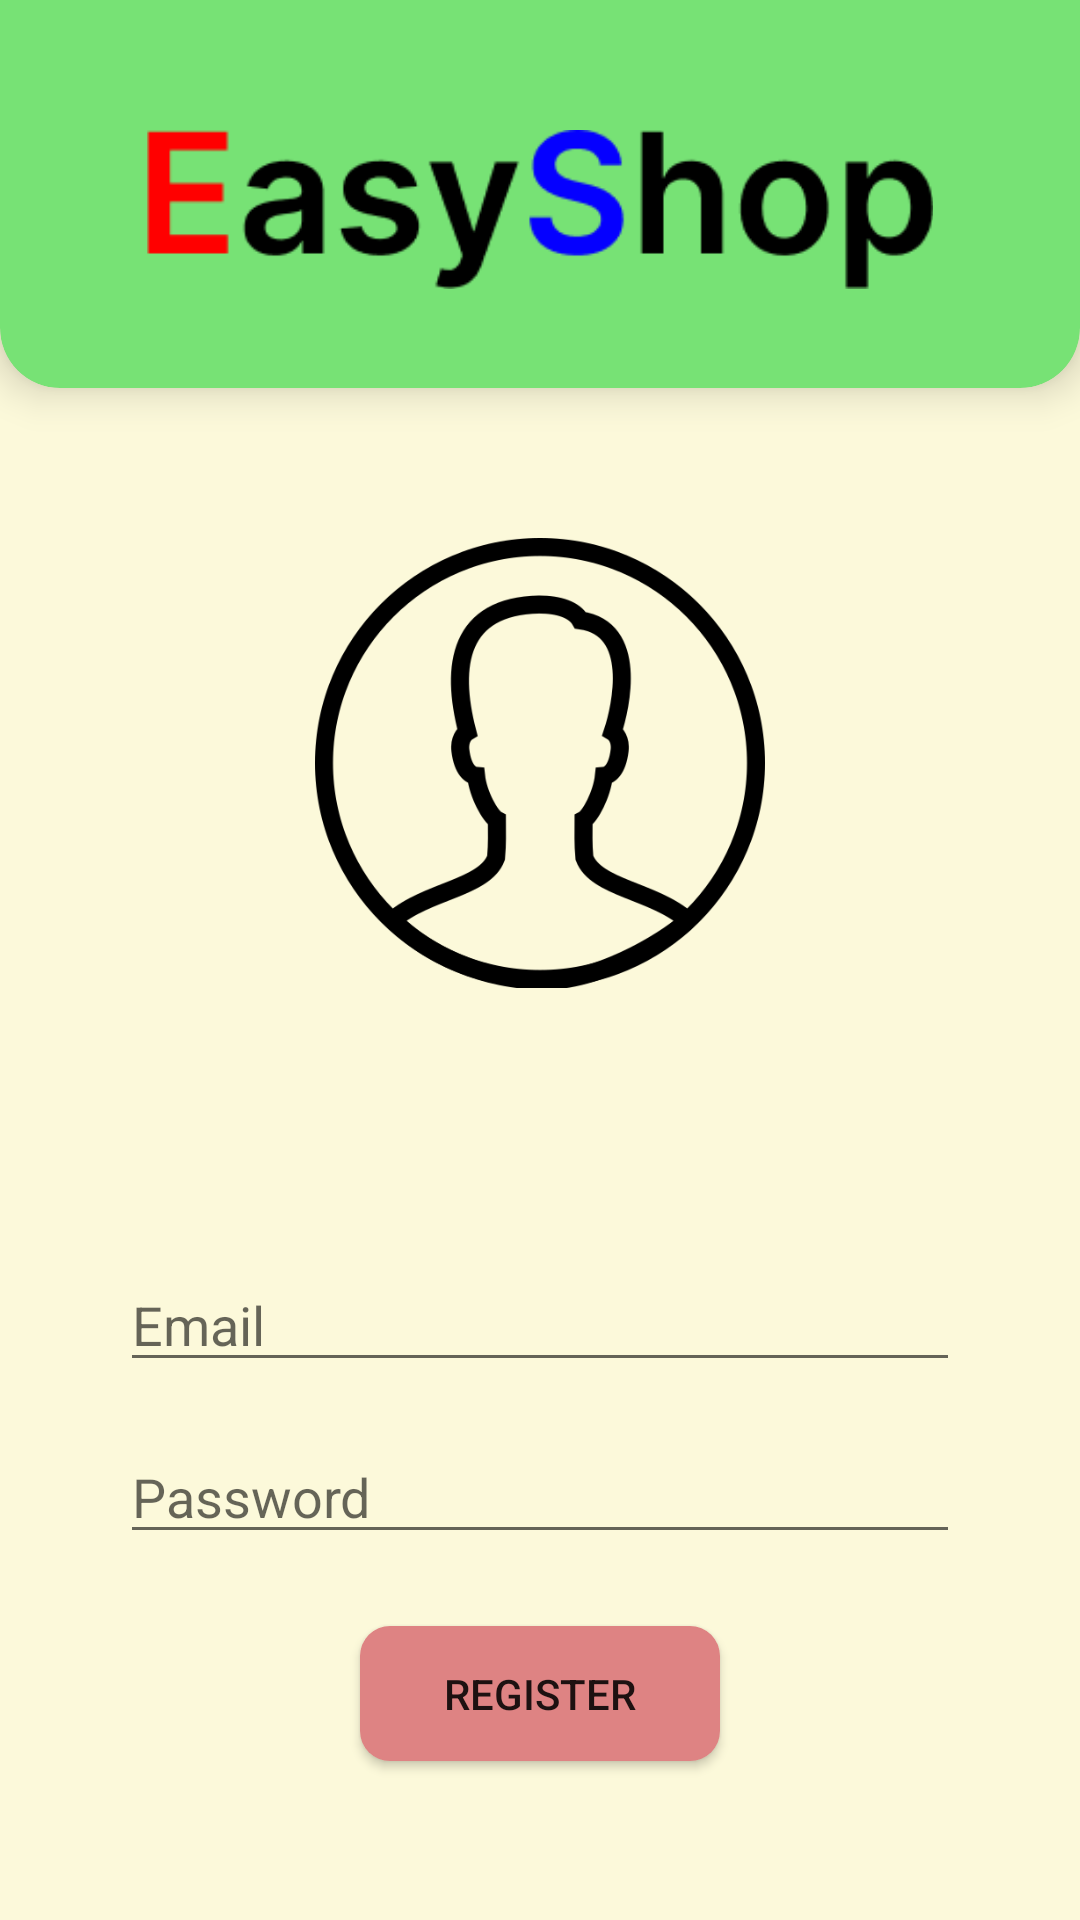

Write the Android layout XML for this screen, with the resource values it uses.
<!-- AndroidManifest.xml: application theme Theme.EasyShop -->
<!-- res/layout/activity_register.xml -->
<?xml version="1.0" encoding="utf-8"?>
<LinearLayout xmlns:android="http://schemas.android.com/apk/res/android"
    xmlns:tools="http://schemas.android.com/tools"
    android:layout_width="match_parent"
    android:layout_height="match_parent"
    xmlns:app="http://schemas.android.com/apk/res-auto"
    android:orientation="vertical"
    android:background="@color/yellow_100">

    <androidx.cardview.widget.CardView
        android:id="@+id/categories_background_green"
        android:layout_width="match_parent"
        android:layout_height="149dp"
        android:layout_marginTop="-20dp"
        android:elevation="8dp"
        app:cardBackgroundColor="@color/green_background"
        app:cardCornerRadius="20dp"
        app:cardElevation="8dp">

        <RelativeLayout
            android:id="@+id/background_LAYOUT"
            android:layout_width="match_parent"
            android:layout_height="wrap_content">


            <com.google.android.material.imageview.ShapeableImageView
                android:layout_width="match_parent"
                android:layout_height="match_parent"
                android:layout_marginTop="30dp"
                android:padding="33dp"
                android:src="@drawable/easy_shop" />
        </RelativeLayout>
    </androidx.cardview.widget.CardView>

    <com.google.android.material.imageview.ShapeableImageView
        android:layout_width="150dp"
        android:layout_height="150dp"
        android:src="@drawable/user"
        android:layout_gravity="center"
        android:layout_margin="50dp"/>

    <LinearLayout
        android:layout_width="match_parent"
        android:layout_height="match_parent"
        android:orientation="vertical"
        android:padding="40dp">

        <com.google.android.material.textfield.TextInputEditText
            android:id="@+id/et_email"
            android:layout_width="match_parent"
            android:layout_height="wrap_content"
            android:hint="Email"
            android:inputType="text"/>

        <com.google.android.material.textfield.TextInputEditText
            android:id="@+id/et_password"
            android:layout_width="match_parent"
            android:layout_height="wrap_content"
            android:hint="Password"
            android:inputType="textPassword"
            android:layout_marginTop="16dp"/>

        <ProgressBar
            android:id="@+id/progressBar"
            android:visibility="gone"
            android:layout_width="wrap_content"
            android:layout_height="wrap_content" />

        <Button
            android:id="@+id/btn_register"
            android:layout_width="match_parent"
            android:layout_height="45dp"
            android:text="Register"
            android:background="@drawable/rounded_button_corners"
            android:layout_marginTop="24dp"
            android:layout_marginHorizontal="80dp"/>

        <TextView
            android:id="@+id/loginNow"
            android:layout_width="match_parent"
            android:layout_height="wrap_content"
            android:text="Click to login"
            android:textAlignment="center"
            android:textSize="15dp"
            android:textStyle="bold"
            android:layout_marginTop="20dp"/>

    </LinearLayout>

</LinearLayout>
<!-- resources referenced by this layout -->
<resources>
  <color name="green_background">#77E275</color>
  <color name="yellow_100">#59FFF59F</color>
  <!-- drawable easy_shop: png bitmap (drawable, 4820 bytes) -->
  <!-- drawable rounded_button_corners (drawable) -->
  <?xml version="1.0" encoding="utf-8"?>
  <shape xmlns:android="http://schemas.android.com/apk/res/android">
      <solid android:color="@color/red_buttonColor" />
      <corners android:radius="10dp" />
  </shape>
  <!-- drawable user: webp bitmap (drawable, 11296 bytes) -->
  <style name="Theme.EasyShop" parent="Base.Theme.EasyShop" />
  <color name="red_buttonColor">#DE8383</color>
  <style name="Base.Theme.EasyShop" parent="Theme.AppCompat.Light.NoActionBar">
          
          <item name="android:statusBarColor">@color/green_background</item>
          
      </style>
</resources>
